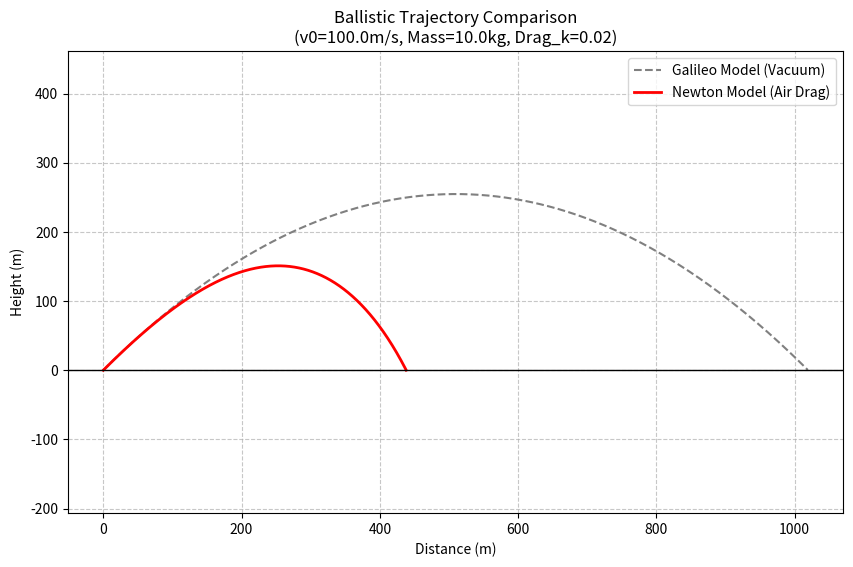

Write the Python code that produced this figure.
import math
import matplotlib.pyplot as plt

def run_simulation():
    # ============================
    # 1. 参数设置 (您可以修改这里)
    # ============================
    m = 10.0          # 炮弹质量 (kg)
    v0 = 100.0        # 初速度 (m/s)
    angle_deg = 45.0  # 发射角度 (度)
    k = 0.02          # 空气阻力系数 (简化版: F = k * v^2)
    dt = 0.01         # 时间步长 (秒)，越小越精确
    g = 9.81          # 重力加速度 (m/s^2)

    # 初始速度分量
    angle_rad = math.radians(angle_deg)
    vx0 = v0 * math.cos(angle_rad)
    vy0 = v0 * math.sin(angle_rad)

    # ============================
    # 2. 伽利略模型 (理想抛物线)
    # ============================
    # 直接使用物理公式计算: x = v0*t, y = v0*t - 0.5*g*t^2
    galileo_x = []
    galileo_y = []
    
    t = 0
    while True:
        x = vx0 * t
        y = vy0 * t - 0.5 * g * t**2
        
        if y < 0: break # 落地停止
        
        galileo_x.append(x)
        galileo_y.append(y)
        t += dt

    # ============================
    # 3. 牛顿模型 (空气阻力, 数值积分)
    # ============================
    newton_x = [0]
    newton_y = [0]
    
    # 当前状态变量
    x, y = 0.0, 0.0
    vx, vy = vx0, vy0
    
    while y >= 0:
        # A. 计算当前瞬时总速度
        v = math.sqrt(vx**2 + vy**2)
        
        # B. 计算空气阻力 (F = k * v^2)
        f_drag = k * (v**2)
        
        # C. 将阻力分解到 X 和 Y 方向
        # 阻力方向永远与速度方向相反 (cos_theta = vx/v, sin_theta = vy/v)
        if v == 0: v = 0.0001 # 防止除以零
        f_drag_x = f_drag * (vx / v)
        f_drag_y = f_drag * (vy / v)
        
        # D. 计算加速度 (牛顿第二定律 a = F/m)
        ax = -(f_drag_x) / m
        ay = -g - (f_drag_y / m)
        
        # E. 更新速度和位置 (欧拉法)
        x  += vx * dt
        y  += vy * dt
        vx += ax * dt
        vy += ay * dt
        
        if y >= 0:
            newton_x.append(x)
            newton_y.append(y)

    # ============================
    # 4. 绘图与结果输出
    # ============================
    plt.figure(figsize=(10, 6))
    
    # 绘制曲线
    plt.plot(galileo_x, galileo_y, label='Galileo Model (Vacuum)', linestyle='--', color='gray')
    plt.plot(newton_x, newton_y, label='Newton Model (Air Drag)', color='red', linewidth=2)
    
    # 标注落地距离
    print(f"【模拟结果对比】")
    print(f"伽利略模型射程: {galileo_x[-1]:.2f} 米")
    print(f"牛顿模型射程:   {newton_x[-1]:.2f} 米")
    print(f"射程损失:       {100 - (newton_x[-1]/galileo_x[-1]*100):.1f}%")

    # 图表美化
    plt.title(f'Ballistic Trajectory Comparison\n(v0={v0}m/s, Mass={m}kg, Drag_k={k})')
    plt.xlabel('Distance (m)')
    plt.ylabel('Height (m)')
    plt.axhline(0, color='black', linewidth=1) # 地面线
    plt.legend()
    plt.grid(True, which='both', linestyle='--', alpha=0.7)
    plt.axis('equal') # 保证 X 和 Y 轴比例一致，能看出真实形状
    
    plt.show()

if __name__ == "__main__":
    run_simulation()